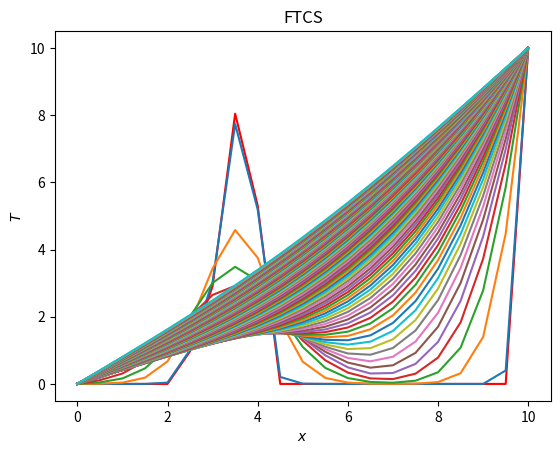

Here is the Python script that generated this plot:
# Javier Mariño
import matplotlib.pyplot as plt
import numpy as np

plt.ion()

dimt = 2000 # número de iteraciones temporales
deltat = 0.1; deltax = 0.5; alfa = 0.1; N = 20 # parámetros naturales de la discretización
s = alfa*deltat/deltax**2 # calculamos la estabilidad

T = np.zeros(N+1); T[5:9]=np.random.sample(4)*10; T[N]=10 # vector inicial, con las c.i. que queramos

plt.close('all')
plt.plot(np.arange(N+1)*deltax,T,'-r'); plt.pause(0.00001) # primera representacion

for n in range(dimt):

	for i in range(1,N):
		T[i] = T[i]+alfa*deltat/deltax**2*(T[i+1]-2.*T[i]+T[i-1]) # calculamos el siguiente vector punto por punto
	T[0]=0 #aplicamos cc
	T[N]=10
	
	if n%20==0:
		plt.plot(np.arange(N+1)*deltax,T) #un plot un poco más discretizado para liberar memoria de python
		plt.pause(0.00001)
		plt.show()

plt.xlabel('$x$')
plt.ylabel('$T$')
plt.title('FTCS')